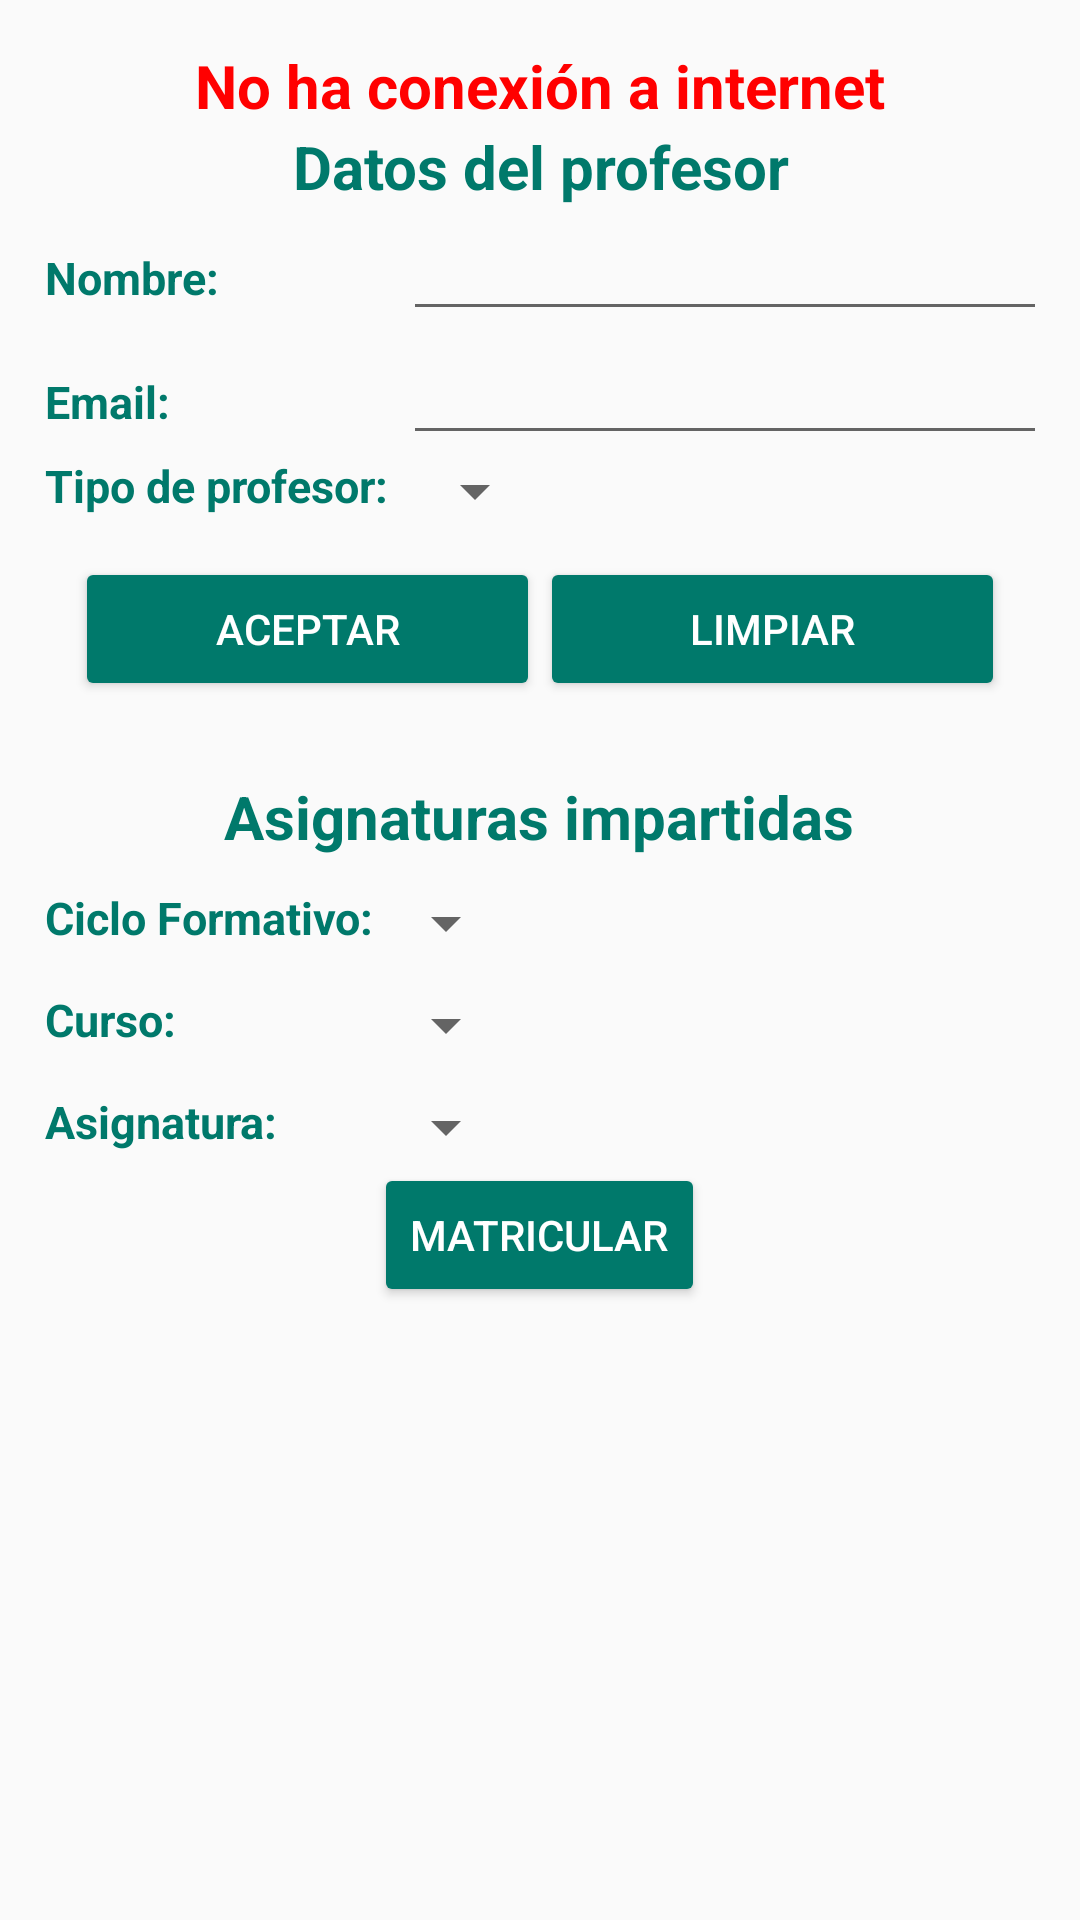

This screen was rendered from an Android layout file. Write that file and the resources it references.
<!-- AndroidManifest.xml: application theme AppTheme -->
<!-- res/layout/content_agregar_profesor.xml -->
<?xml version="1.0" encoding="utf-8"?>
<LinearLayout xmlns:android="http://schemas.android.com/apk/res/android"
    xmlns:app="http://schemas.android.com/apk/res-auto"
    xmlns:tools="http://schemas.android.com/tools"
    android:layout_width="match_parent"
    android:layout_height="match_parent"
    android:orientation="vertical"
    android:padding="15dp"
    app:layout_behavior="@string/appbar_scrolling_view_behavior"
    tools:context="asistenciaalumnos.asistenciaalumnos.VistaAgregarProfesor"
    tools:showIn="@layout/activity_agregar_profesor">

    <LinearLayout
        android:id="@+id/layoutErrorInternetAgProfesor"
        android:layout_width="match_parent"
        android:layout_height="wrap_content"
        android:layout_gravity="center_vertical|fill_horizontal"
        android:gravity="center_vertical|center_horizontal"
        android:orientation="vertical">

        <TextView
            android:layout_width="wrap_content"
            android:layout_height="wrap_content"
            android:text="@string/error_internet"
            android:theme="@style/EstiloTextoFAIL" />
    </LinearLayout>

    <LinearLayout
        android:id="@+id/lPrincipalAgregarProfesor"
        android:layout_width="match_parent"
        android:layout_height="wrap_content"
        android:orientation="vertical">

        <LinearLayout
            android:id="@+id/lDatosProfesor"
            android:layout_width="match_parent"
            android:layout_height="match_parent"
            android:layout_weight="1"
            android:orientation="vertical">

            <TextView
                android:id="@+id/textView9"
                style="@style/EstiloTexto"
                android:layout_width="match_parent"
                android:layout_height="wrap_content"
                android:gravity="center_vertical|center_horizontal"
                android:text="@string/texto_datos_profesor" />

            <GridLayout
                android:layout_width="match_parent"
                android:layout_height="match_parent"
                android:layout_gravity="center_vertical|center_horizontal"
                android:columnCount="2"
                android:rowCount="4">

                <TextView
                    android:id="@+id/textView2"
                    style="@style/EstiloTexto2"
                    android:layout_width="wrap_content"
                    android:layout_height="wrap_content"
                    android:text="@string/texto_nombre" />

                <EditText
                    android:id="@+id/tNombreProfesor"
                    android:layout_width="match_parent"
                    android:layout_height="wrap_content"
                    android:ems="10"
                    android:inputType="textPersonName" />

                <TextView
                    android:id="@+id/textView3"
                    style="@style/EstiloTexto2"
                    android:layout_width="wrap_content"
                    android:layout_height="wrap_content"
                    android:text="@string/texto_email" />

                <EditText
                    android:id="@+id/tEmailProfesor"
                    android:layout_width="match_parent"
                    android:layout_height="wrap_content"
                    android:ems="10"
                    android:inputType="textEmailAddress" />

                <TextView
                    android:id="@+id/textView45874"
                    style="@style/EstiloTexto2"
                    android:layout_width="wrap_content"
                    android:layout_height="wrap_content"
                    android:paddingRight="5dp"
                    android:text="@string/texto_tipo_profesor" />

                <Spinner
                    android:id="@+id/spTipoAgProf"
                    android:layout_width="wrap_content"
                    android:layout_height="wrap_content"
                    android:paddingTop="10dp" />

            </GridLayout>

            <LinearLayout
                android:layout_width="match_parent"
                android:layout_height="match_parent"
                android:orientation="horizontal"
                android:padding="10dp">

                <Button
                    android:id="@+id/bAceptarAgProf"
                    android:layout_width="wrap_content"
                    android:layout_height="wrap_content"
                    android:layout_weight="1"
                    android:text="@string/texto_aceptar"
                    android:theme="@style/TemaBoton" />

                <Button
                    android:id="@+id/bLimpiarAgProf"
                    android:layout_width="wrap_content"
                    android:layout_height="wrap_content"
                    android:layout_weight="1"
                    android:text="@string/texto_limpipar"
                    android:theme="@style/TemaBoton" />

            </LinearLayout>

        </LinearLayout>

        <LinearLayout
            android:id="@+id/lMatriculacionProfesor"
            android:layout_width="match_parent"
            android:layout_height="match_parent"
            android:layout_weight="1"
            android:gravity="center_vertical|center_horizontal"
            android:orientation="vertical"
            android:paddingTop="15dp">

            <TextView
                android:id="@+id/textView12"
                style="@style/EstiloTexto"
                android:layout_width="wrap_content"
                android:layout_height="wrap_content"
                android:layout_weight="1"
                android:text="@string/texto_asignaturas_profesor" />

            <GridLayout
                android:layout_width="match_parent"
                android:layout_height="wrap_content"
                android:layout_gravity="center_vertical|center_horizontal"
                android:columnCount="2"
                android:rowCount="4">

                <TextView
                    android:id="@+id/textView4"
                    style="@style/EstiloTexto2"
                    android:layout_width="wrap_content"
                    android:layout_height="wrap_content"
                    android:paddingTop="10dp"
                    android:text="@string/texto_ciclo" />

                <LinearLayout
                    android:layout_width="wrap_content"
                    android:layout_height="wrap_content"
                    android:orientation="vertical"
                    android:paddingTop="10dp">

                    <Spinner
                        android:id="@+id/spCiclosAgProfesor"
                        android:layout_width="wrap_content"
                        android:layout_height="wrap_content"
                        android:layout_weight="1" />
                </LinearLayout>

                <TextView
                    android:id="@+id/textView5"
                    style="@style/EstiloTexto2"
                    android:layout_width="wrap_content"
                    android:layout_height="wrap_content"
                    android:paddingTop="10dp"
                    android:text="@string/texto_curso" />

                <LinearLayout
                    android:layout_width="wrap_content"
                    android:layout_height="wrap_content"
                    android:orientation="vertical"
                    android:paddingTop="10dp">

                    <Spinner
                        android:id="@+id/spCursoAgProf"
                        android:layout_width="wrap_content"
                        android:layout_height="wrap_content"
                        android:layout_weight="1" />
                </LinearLayout>

                <TextView
                    android:id="@+id/textView58964"
                    style="@style/EstiloTexto2"
                    android:layout_width="wrap_content"
                    android:layout_height="wrap_content"
                    android:paddingTop="10dp"
                    android:text="@string/texto_asignatura" />

                <LinearLayout
                    android:layout_width="wrap_content"
                    android:layout_height="wrap_content"
                    android:orientation="vertical"
                    android:paddingTop="10dp">

                    <Spinner
                        android:id="@+id/spAsignaturaAgProf"
                        android:layout_width="wrap_content"
                        android:layout_height="wrap_content"
                        android:layout_weight="1" />
                </LinearLayout>

            </GridLayout>

            <LinearLayout
                android:layout_width="wrap_content"
                android:layout_height="match_parent"
                android:orientation="horizontal">

                <Button
                    android:id="@+id/bMatricularProfesor"
                    android:layout_width="wrap_content"
                    android:layout_height="wrap_content"
                    android:layout_weight="1"
                    android:text="@string/texto_matricular"
                    android:theme="@style/TemaBoton" />

            </LinearLayout>

        </LinearLayout>
    </LinearLayout>

</LinearLayout>
<!-- res/layout/activity_agregar_profesor.xml (included above) -->
<?xml version="1.0" encoding="utf-8"?>
<android.support.design.widget.CoordinatorLayout xmlns:android="http://schemas.android.com/apk/res/android"
    xmlns:app="http://schemas.android.com/apk/res-auto"
    xmlns:tools="http://schemas.android.com/tools"
    android:layout_width="match_parent"
    android:layout_height="match_parent"
    tools:context="asistenciaalumnos.asistenciaalumnos.VistaAgregarProfesor">

    <android.support.design.widget.AppBarLayout
        android:layout_width="match_parent"
        android:layout_height="wrap_content"
        android:theme="@style/AppTheme.AppBarOverlay">

        <android.support.v7.widget.Toolbar
            android:id="@+id/toolbar_agregarprofesor"
            android:layout_width="match_parent"
            android:layout_height="?attr/actionBarSize"
            android:background="?attr/colorPrimary"
            app:popupTheme="@style/AppTheme.PopupOverlay" />

    </android.support.design.widget.AppBarLayout>

    <include layout="@layout/content_agregar_profesor" />

</android.support.design.widget.CoordinatorLayout>
<!-- resources referenced by this layout -->
<resources>
  <string name="error_internet">No ha conexión a internet</string>
  <string name="texto_aceptar">Aceptar</string>
  <string name="texto_asignatura">Asignatura:</string>
  <string name="texto_asignaturas_profesor">Asignaturas impartidas</string>
  <string name="texto_ciclo">Ciclo Formativo:</string>
  <string name="texto_curso">Curso:</string>
  <string name="texto_datos_profesor">Datos del profesor</string>
  <string name="texto_email">Email:</string>
  <string name="texto_limpipar">Limpiar</string>
  <string name="texto_matricular">Matricular</string>
  <string name="texto_nombre">Nombre:</string>
  <string name="texto_tipo_profesor">Tipo de profesor:</string>
  <style name="AppTheme.AppBarOverlay" parent="ThemeOverlay.AppCompat.Dark.ActionBar" />
  <style name="AppTheme.PopupOverlay" parent="ThemeOverlay.AppCompat.Light" />
  <style name="EstiloTexto" parent="@android:style/Theme.Dialog">
          <item name="android:textColor">@color/colorPrimaryDark</item>
          <item name="android:textSize">20sp</item>
          <item name="android:textStyle">bold</item>
      </style>
  <style name="EstiloTexto2" parent="@android:style/Theme.Dialog">
          <item name="android:textColor">@color/colorPrimaryDark</item>
          <item name="android:textSize">15sp</item>
          <item name="android:textStyle">bold</item>
      </style>
  <style name="EstiloTextoFAIL" parent="@android:style/Theme.Dialog">
          <item name="android:textColor">@color/fail</item>
          <item name="android:textSize">20sp</item>
          <item name="android:textStyle">bold</item>
      </style>
  <style name="TemaBoton" parent="Widget.AppCompat.Button.Colored">
          <item name="colorButtonNormal">@color/colorPrimaryDark</item>
          <item name="android:textColor">@color/blanco</item>
      </style>
  <style name="AppTheme" parent="Theme.AppCompat.Light.DarkActionBar">
          
          <item name="colorPrimary">@color/colorPrimary</item>
          <item name="colorPrimaryDark">@color/colorPrimaryDark</item>
          <item name="colorAccent">@color/colorAccent</item>
      </style>
  <color name="colorPrimaryDark">#00796B</color>
  <color name="fail">#FF0000</color>
  <color name="blanco">#ffffff</color>
  <color name="colorPrimary">#009688</color>
  <color name="colorAccent">#4CAF50</color>
</resources>
